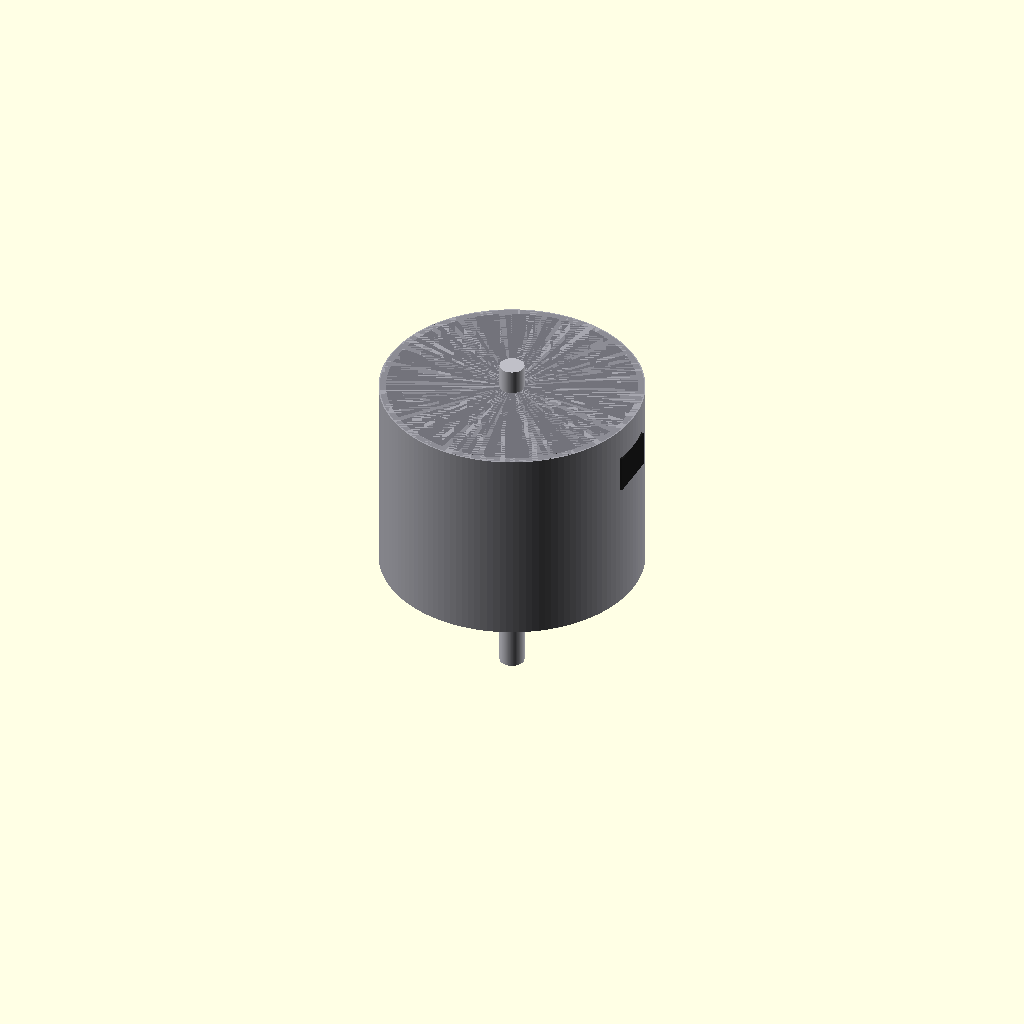
Cell 1 — every parameter at its default value.
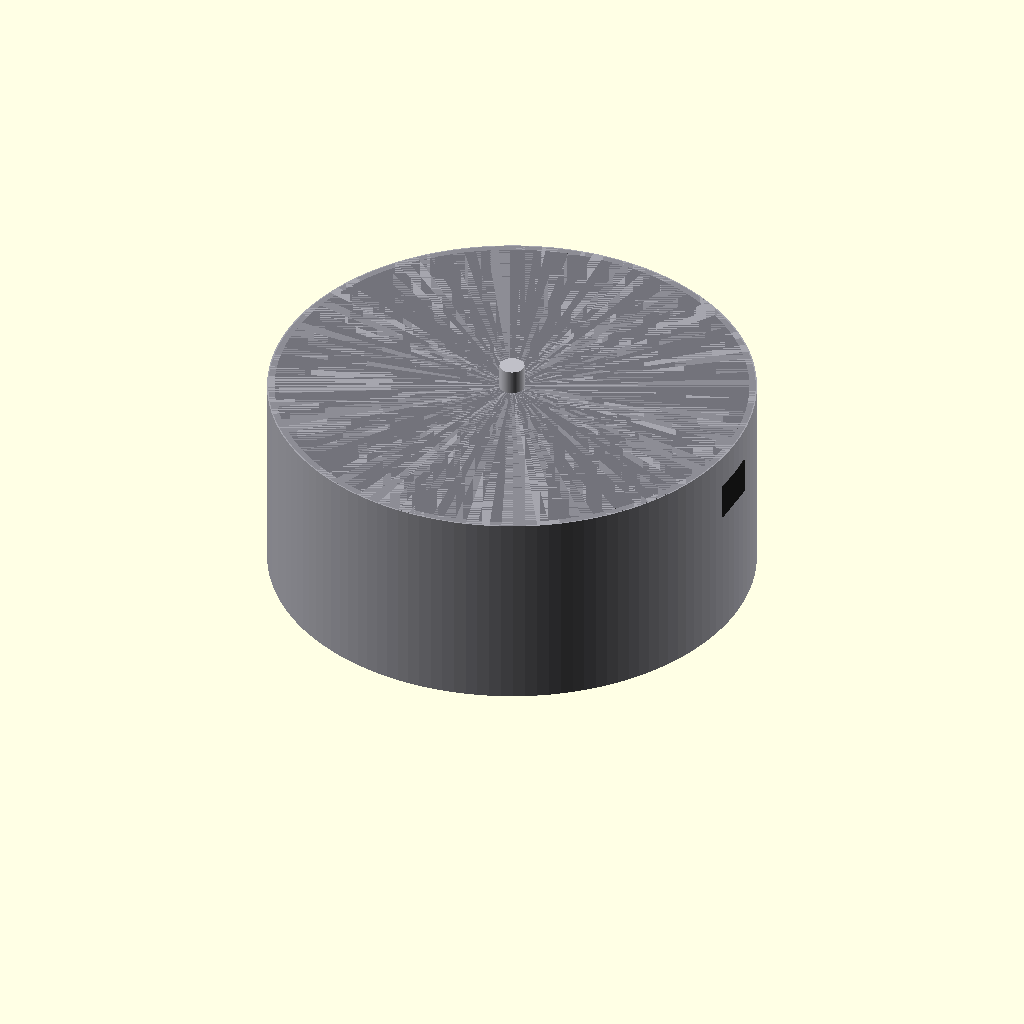
Cell 2: the same model with stator_d = 35.5.
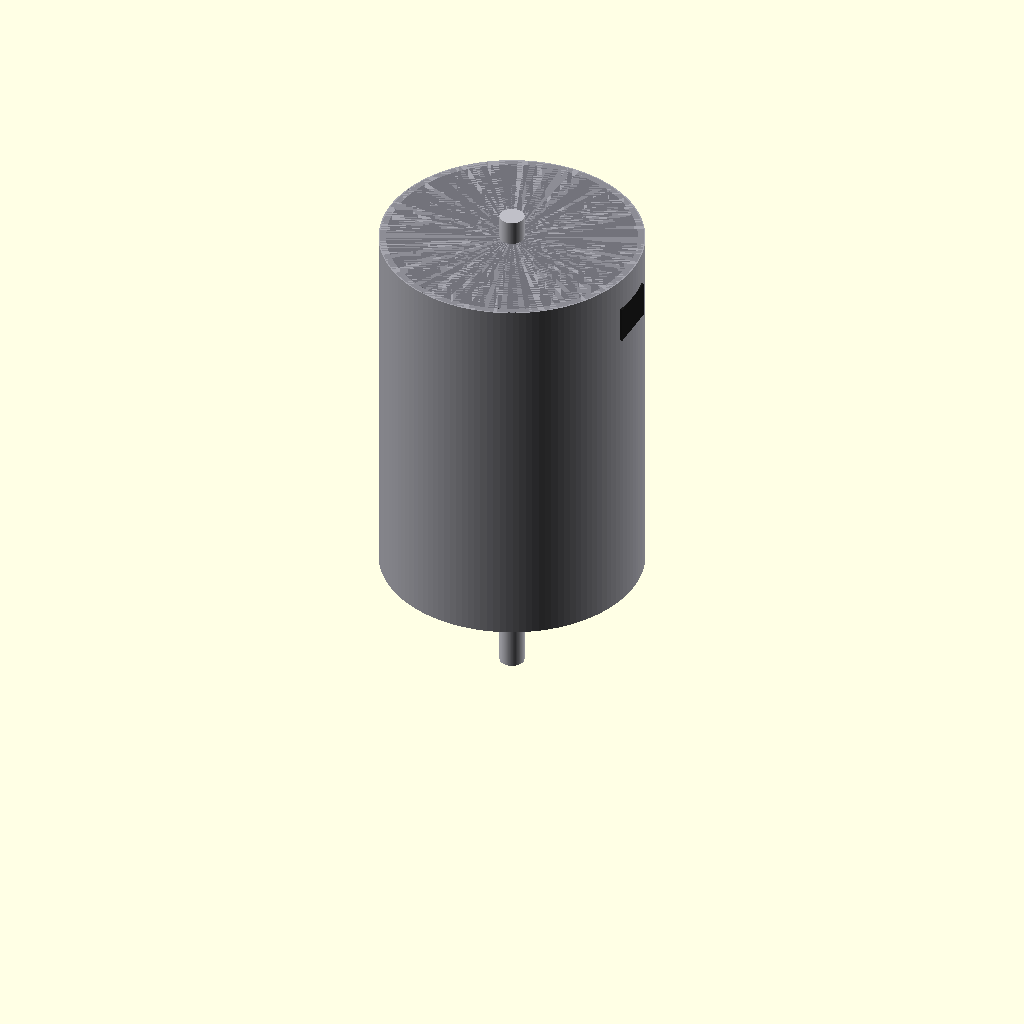
Cell 3 — stator_h set to 29, the other parameters unchanged.
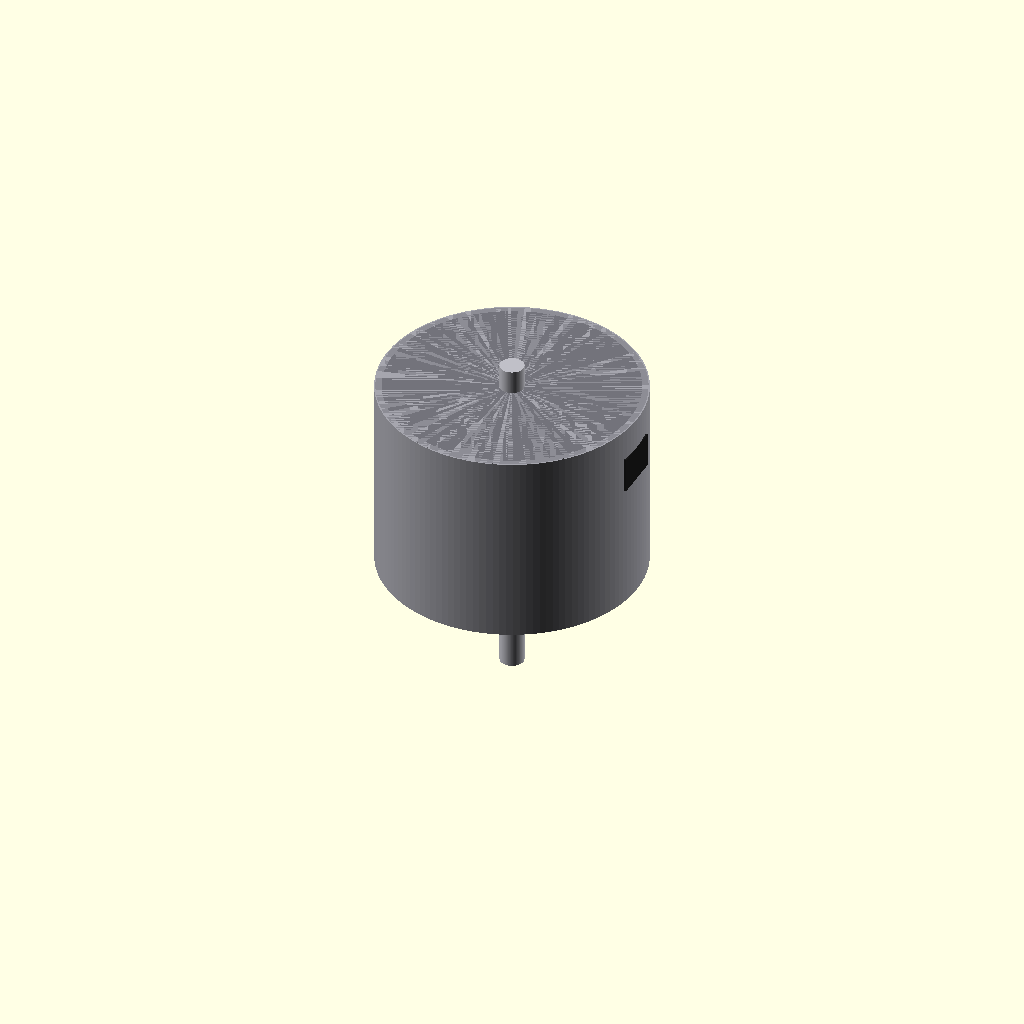
Cell 4 — airgap set to 0.7, the other parameters unchanged.
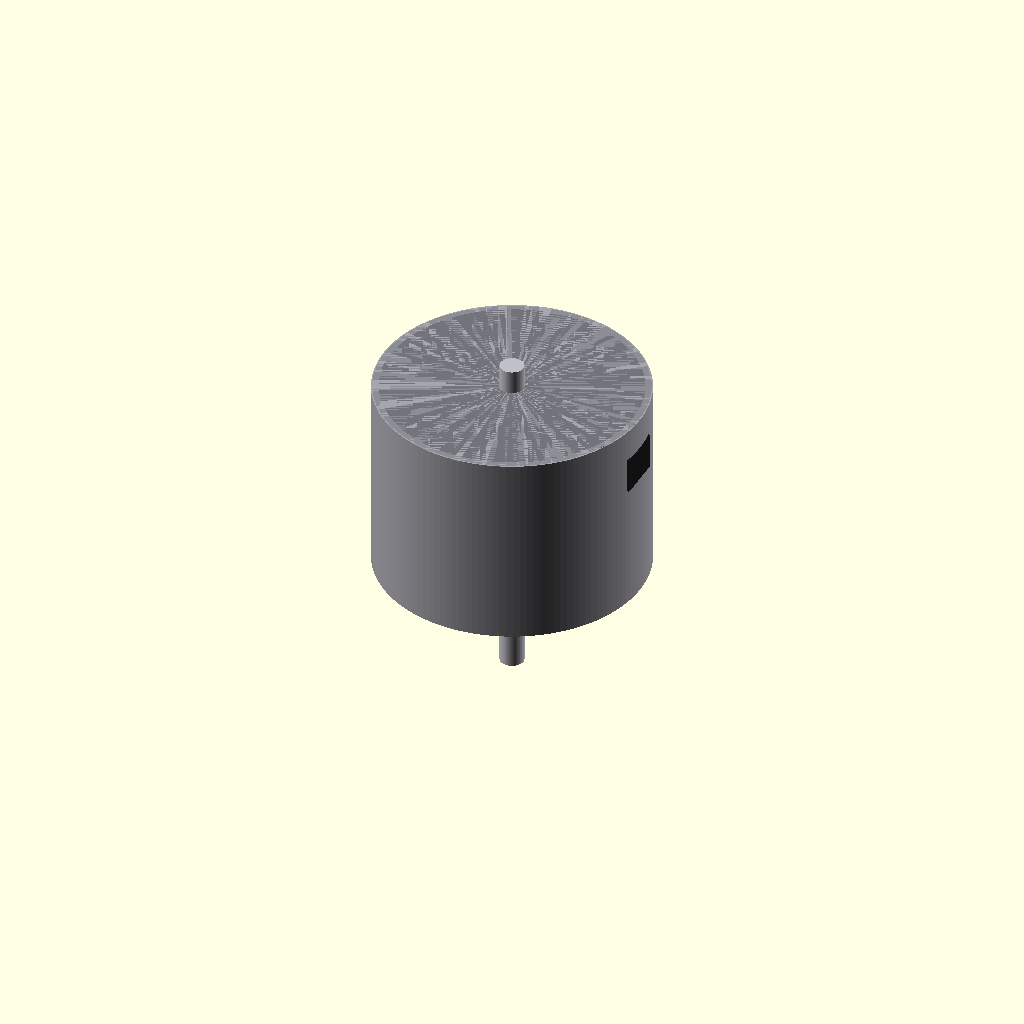
Cell 5: the same model with can_wall = 1.2.
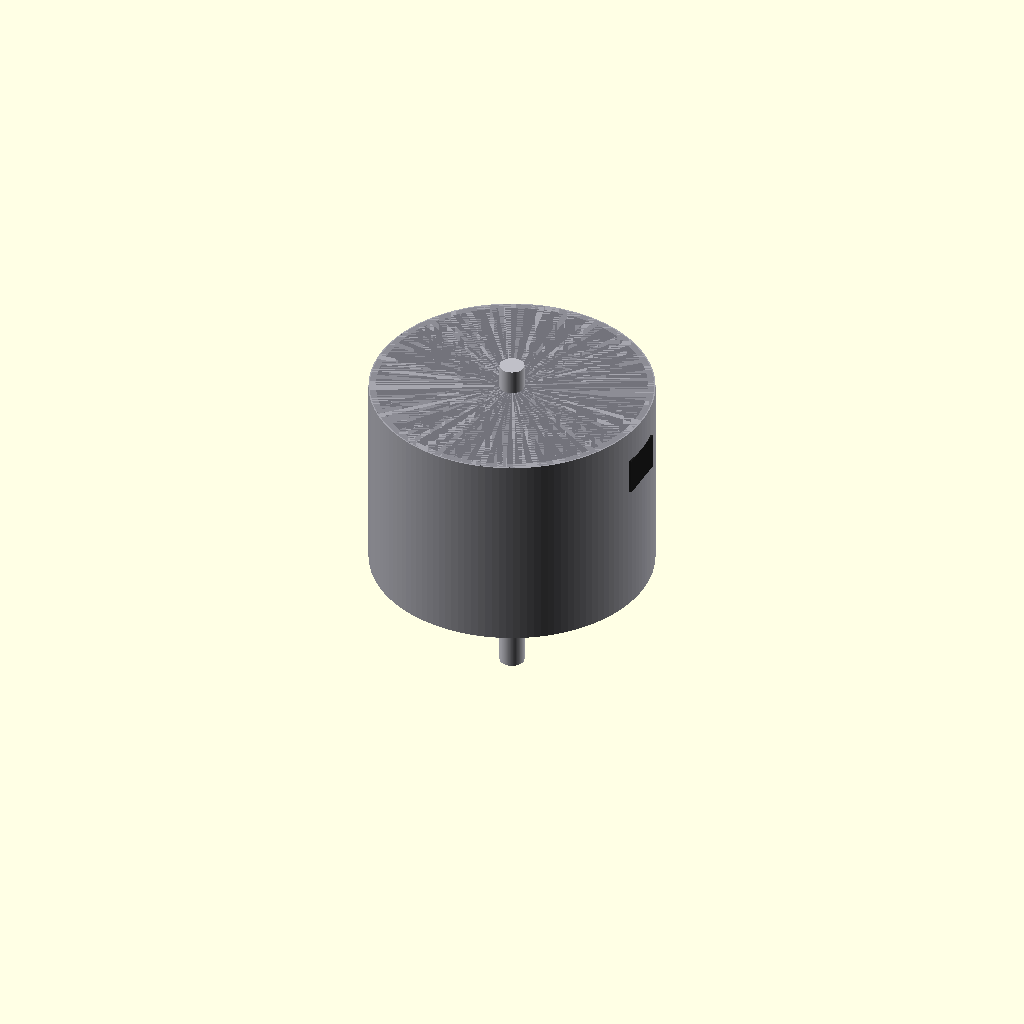
Cell 6 — can_overhang set to 1.6, the other parameters unchanged.
All cells are drawn from one camera (rotation 55°, 0°, 25°, orthographic, colour scheme Cornfield), so only the parameter changes between them.
The OpenSCAD source (additional_study/matched_effort/results/direct_matched_calls/scad/bldc_motor__BLDC1306.scad):
$fn = 128;

// Brushless DC motor (simplified) with stator diameter 17.75mm and stator height 14.5mm
// Units: mm

stator_d = 17.75;
stator_h = 14.5;

// Simple proportions for a small BLDC motor representation
airgap = 0.35;
can_wall = 0.6;
can_overhang = 0.8;

can_d = stator_d + 2*(airgap + can_wall) + 2*can_overhang;
can_h = stator_h + 2.0;

endcap_h = 1.2;

shaft_d = 2.0;
shaft_front_len = 10.0;
shaft_rear_len  = 2.0;

mount_ring_h = 1.0;
mount_ring_d = can_d - 1.2;

wire_exit_w = 4.0;
wire_exit_t = 2.0;
wire_exit_h = 3.0;

module motor()
{
    union()
    {
        // Outer can
        color([0.65,0.65,0.68])
        difference()
        {
            cylinder(d=can_d, h=can_h);
            translate([0,0,can_wall])
                cylinder(d=can_d-2*can_wall, h=can_h-2*can_wall);
        }

        // Front endcap
        color([0.55,0.55,0.58])
        translate([0,0,0])
            cylinder(d=can_d-0.2, h=endcap_h);

        // Rear endcap
        color([0.55,0.55,0.58])
        translate([0,0,can_h-endcap_h])
            cylinder(d=can_d-0.2, h=endcap_h);

        // Stator (given dimensions)
        color([0.35,0.35,0.38])
        translate([0,0,(can_h-stator_h)/2])
            cylinder(d=stator_d, h=stator_h);

        // Rotor (simple inner cylinder)
        rotor_d = stator_d - 2.2;
        rotor_h = stator_h - 0.6;
        color([0.15,0.15,0.16])
        translate([0,0,(can_h-rotor_h)/2])
            cylinder(d=rotor_d, h=rotor_h);

        // Shaft
        color([0.75,0.75,0.78])
        translate([0,0,-shaft_front_len])
            cylinder(d=shaft_d, h=shaft_front_len + can_h + shaft_rear_len);

        // Mount ring detail (rear)
        color([0.45,0.45,0.48])
        translate([0,0,can_h-mount_ring_h])
            cylinder(d=mount_ring_d, h=mount_ring_h);

        // Wire exit block (rear side)
        color([0.1,0.1,0.1])
        translate([can_d/2 - wire_exit_t/2, 0, can_h - endcap_h - wire_exit_h])
            rotate([0,0,0])
                cube([wire_exit_t, wire_exit_w, wire_exit_h], center=true);
    }
}

motor();
Customizer parameters (derived from the source; name, type, default, range or options):
stator_d: number, default 17.75
stator_h: number, default 14.5
airgap: number, default 0.35
can_wall: number, default 0.6
can_overhang: number, default 0.8
endcap_h: number, default 1.2
shaft_d: number, default 2
shaft_front_len: number, default 10
shaft_rear_len: number, default 2
mount_ring_h: number, default 1
wire_exit_w: number, default 4
wire_exit_t: number, default 2
wire_exit_h: number, default 3
